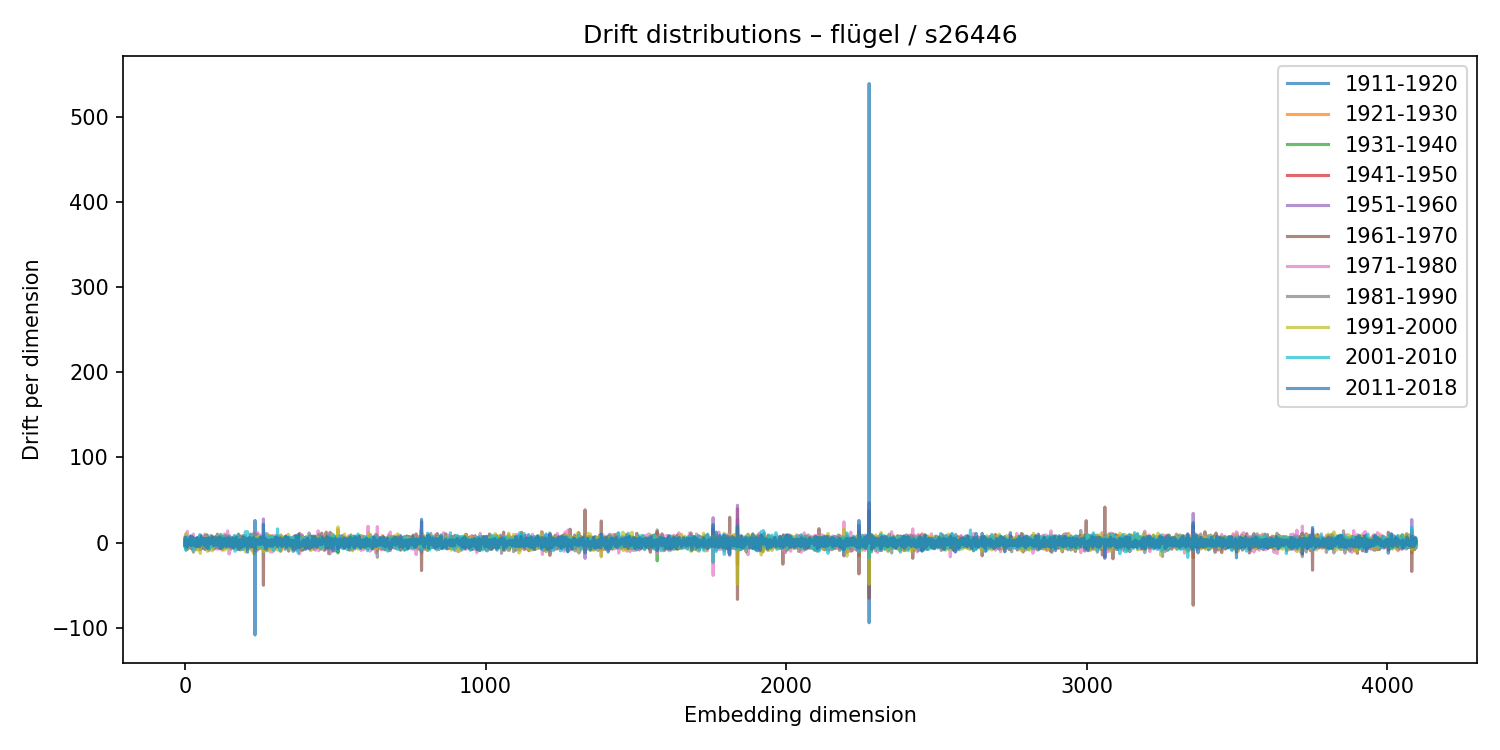

Values plotted in this chart, from the file beside it:
1911-1920, 1921-1930, 1931-1940, 1941-1950, 1951-1960, 1961-1970, 1971-1980, 1981-1990, 1991-2000, 2001-2010, 2011-2018
1.264, 0.9497, -2.402, -0.1766, -2.156, 3.907, -1.683, -3.537, 6.575, 0.1223, -3.296
-0.1356, 4.902, -5.83, 4.484, -3.115, -0.2103, 1.944, -5.933, 0.1137, 1.787, 6.45
-2.786, 5.308, -3.744, -2.76, 3.718, -2.571, 5.686, -3.391, -4.729, 2.624, 3.821
0.2752, 0.5841, -3.984, 0.6028, 2.916, -2.37, 2.13, -2.365, 10.45, -9.08, 4.072
1.344, -0.9588, 0.4318, -0.4025, -0.03333, -7.388, 9.963, -0.18, -2.084, 0.1316, 2.334
1.477, -4.792, 3.876, 0.1862, 2.715, -8.777, 5.85, -0.9382, -1.468, 1.542, -1.797
1.019, 1.088, -0.1324, -0.9873, 0.4222, 2.388, 1.333, -2.411, 4.669, -4.188, 0.1665
0.1024, 0.8472, -1.639, -0.4574, 1.02, -4.97, 4, -0.2267, -1.361, 6.429, -5.739
2.028, -1.684, 1.093, 1.621, -0.2878, -7.989, 13.08, -6.697, 1.773, -2.957, 2.572
-1.258, 1.484, -2.389, -0.1732, 0.9014, 2.109, -2.764, 1.845, -6.845, 6.171, 1.46
-2.958, 3.574, -1.654, -0.1767, 1.122, -0.444, 0.79, 3.319, -5.143, 0.3508, -0.1433
-1.428, 1.059, 2.985, -1.446, -1.02, -4.628, 6.847, -2.739, -0.0505, -0.1676, 0.964
1.214, -2.394, 1.503, -0.7096, 3.093, -2.651, 0.7231, 4.324, -3.167, -1.134, 3.044
-0.5707, -0.9007, 4.189, -3.752, 3.309, -2.279, -2.24, 4.231, -1.419, -0.9533, -1.694
-1.145, 0.02044, -1.244, 0.3126, 0.6997, 3.137, -4.132, 4.162, -0.4065, -4.167, 1.936
-2.499, 4.062, -1.693, -1.527, 4.977, -3.88, 2.711, -2.996, 0.5844, 0.37, -0.5911
-1.503, 2.436, -1.208, -0.6493, 1.341, 3.956, -4.91, -4.402, 4.549, 0.3018, -0.7654
-3.931, 3.601, -1.667, 0.487, 1.784, -4.209, -2.648, 2.383, -0.2277, 3.149, -0.3055
0.5455, -4.612, 5.311, -0.2502, -2.071, -5.011, 4.302, 2.873, -4.231, -1.715, 7.741
-1.423, -0.9221, -1.824, 2.802, 0.3557, -7.041, 5.718, 0.2464, 3.625, -1.488, -3.5
0.08787, -2.037, 1.318, 0.9947, -0.02641, -2.702, 2.131, -1.657, 2.101, -2.24, -0.8349
-1.224, 0.4369, 1.166, 0.9297, 0.8197, -6.531, -1.787, 7.721, 0.2842, -4.033, 1.618
-1.969, -0.6946, 0.8292, -1.313, 2.066, -0.06518, 3.206, 0.4987, -3.094, 1.645, -1.416
-2.174, 3.194, -2.628, 0.09558, -0.9145, 0.42, -0.06435, 0.6601, -2.635, 3.872, -1.889
1.442, -2.469, 4.619, -3.926, 2.11, -2.355, -0.141, 4.913, 2.591, -4.322, -3.186
-0.1819, 0.01962, 0.556, -0.6632, -1.541, 2.935, 3.173, -5.71, 3.405, 0.1211, 1.467
2.916, -2.087, 2.247, -0.8395, 3.238, 1.234, -4.962, 2.009, 3.538, -8.991, 6.648
-0.06804, -0.4251, 1.22, -0.1177, -2.069, 3.794, -0.9666, -3.145, 2.113, -0.2949, 1.946
4.306, -0.9298, 1.892, -1.73, -3.244, -1.749, 9.945, -11.43, 2.888, 1.441, 0.7093
-1.101, 1.881, -1.607, 1.99, -1.518, 0.234, 3.594, -1.677, -4.769, 5.32, -0.1875
-0.2351, 1.991, 0.5502, -2.613, -2.24, 2.834, -3.471, 2.106, -0.2075, 2.01, -1.58
2.048, -1.868, -1.793, 0.1471, 0.6631, 0.8215, -4.193, -1.154, 4.241, 3.897, -3.029
0.384, 2.039, -2.024, 1.151, -2.118, -0.2123, 0.1903, -1.433, 4.633, -3.029, 0.4261
-2.782, 2.192, -1.2, -2.42, 3.166, -1.64, 2.49, -3.709, 0.3987, 1.28, 0.727
-1.939, 4.899, -2.438, 0.08073, -2.399, 3.981, -3.008, 1.534, 4.392, -4.552, 1.204
-0.4651, -1.388, -1.386, 2.378, -1.647, 3.12, 2.709, -8.613, 2.336, 4.224, -4.009
-1.493, 3.999, -2.052, 0.9686, -2.881, 1.569, -2.259, 0.4687, 3.47, 0.9888, -2.015
-0.5808, 0.1364, -1.278, -1.885, 4.14, -1.469, 1.5, 1.371, 1.304, -1.366, -1.351
-2.488, 1.53, -2.874, 2.074, 0.6558, 1.08, -7.383, 2.733, 0.7227, 4.535, -4.832
-3.036, 4.08, -1.528, -0.3669, 1.412, -1.539, 0.4554, -4.247, 3.531, -3.833, 4.216
2.764, -4.218, 0.8502, 3.16, -1.65, 3.892, -5.256, 1.227, -1.005, -0.8926, 5.789
-1.32, -0.4372, 1.722, 1.057, 0.04638, -3.237, 2.452, -1.496, -0.01927, 1.096, -4.68
-0.2472, 2.878, -0.7638, 0.2668, 0.2429, -1.496, -0.2291, 6.088, -8.911, 2.885, -1.671
-2.289, 2.125, 0.1477, 0.3465, 2.024, -0.7905, -0.01568, -1.689, -0.5988, 1.014, 0.8668
1.058, 0.8732, 1.538, -0.7714, -4.819, -1.717, -0.3996, 2.408, -0.09138, 5.526, -4.669
0.7999, -1.8, 0.9474, 1.855, -0.2406, -1.713, -0.229, 2.141, 1.617, -0.8425, -3.402
0.7042, -2.191, 2.959, -0.007279, -1.596, 0.459, -3.203, 4.599, -2.975, -1.092, 2.747
-2.718, 1.004, 1.998, -2.489, -3.396, 3.957, 6.719, -0.6365, -5.525, -0.825, -1.011
-0.0351, 1.428, 1.4, 0.8383, -0.9786, 0.5451, -1.673, -2.928, 4.172, -4.022, 2.129
3.122, 0.9823, -1.715, 1.456, -2.99, 4.381, 2.994, -8.541, 4.203, -0.2156, -0.9623
-2.537, 1.983, 2.245, -3.478, -1.505, 1.607, -6.588, 9.108, -7.945, 8.877, -4.46
4.436, -4.054, -0.2055, 0.1297, 2.85, 0.4038, -0.7016, 5.91, -12.79, 3.904, 0.4475
-5.704, 4.936, -2.079, 1.433, -0.5691, -3.627, 2.805, -0.9494, 4.719, -2.5, 1.81
0.5819, 0.5017, 2.509, -4.117, 3.618, -7.967, 7.677, -4.524, 0.2583, -2.452, 5.009
-3.609, -0.4112, 2.836, 1.401, -0.8867, 2.517, -4.547, -0.2232, -1.423, -0.4351, -1.513
1.738, 0.4894, 0.2948, -2.518, 0.2491, 0.1368, -4.192, 4.116, -3.493, -1.18, 7.551
3.518, -4.013, 0.7973, 3.348, -7.371, 5.158, -0.07998, -0.1814, -1.675, 1.379, 1.5
-0.9324, -1.945, 0.8044, 2.801, -0.8124, -4.592, 0.7176, 0.7138, -3.207, 3.186, 2.41
-2.581, -1.496, -0.9832, 1.8, -0.4665, 3.654, 5.69, -5.269, 1.962, -1.158, -0.5089
1.235, -0.7991, 0.8956, 0.8644, 0.1615, 1.498, -2.938, -0.3048, 0.9026, -2.477, 4.06
... 4,036 more rows
